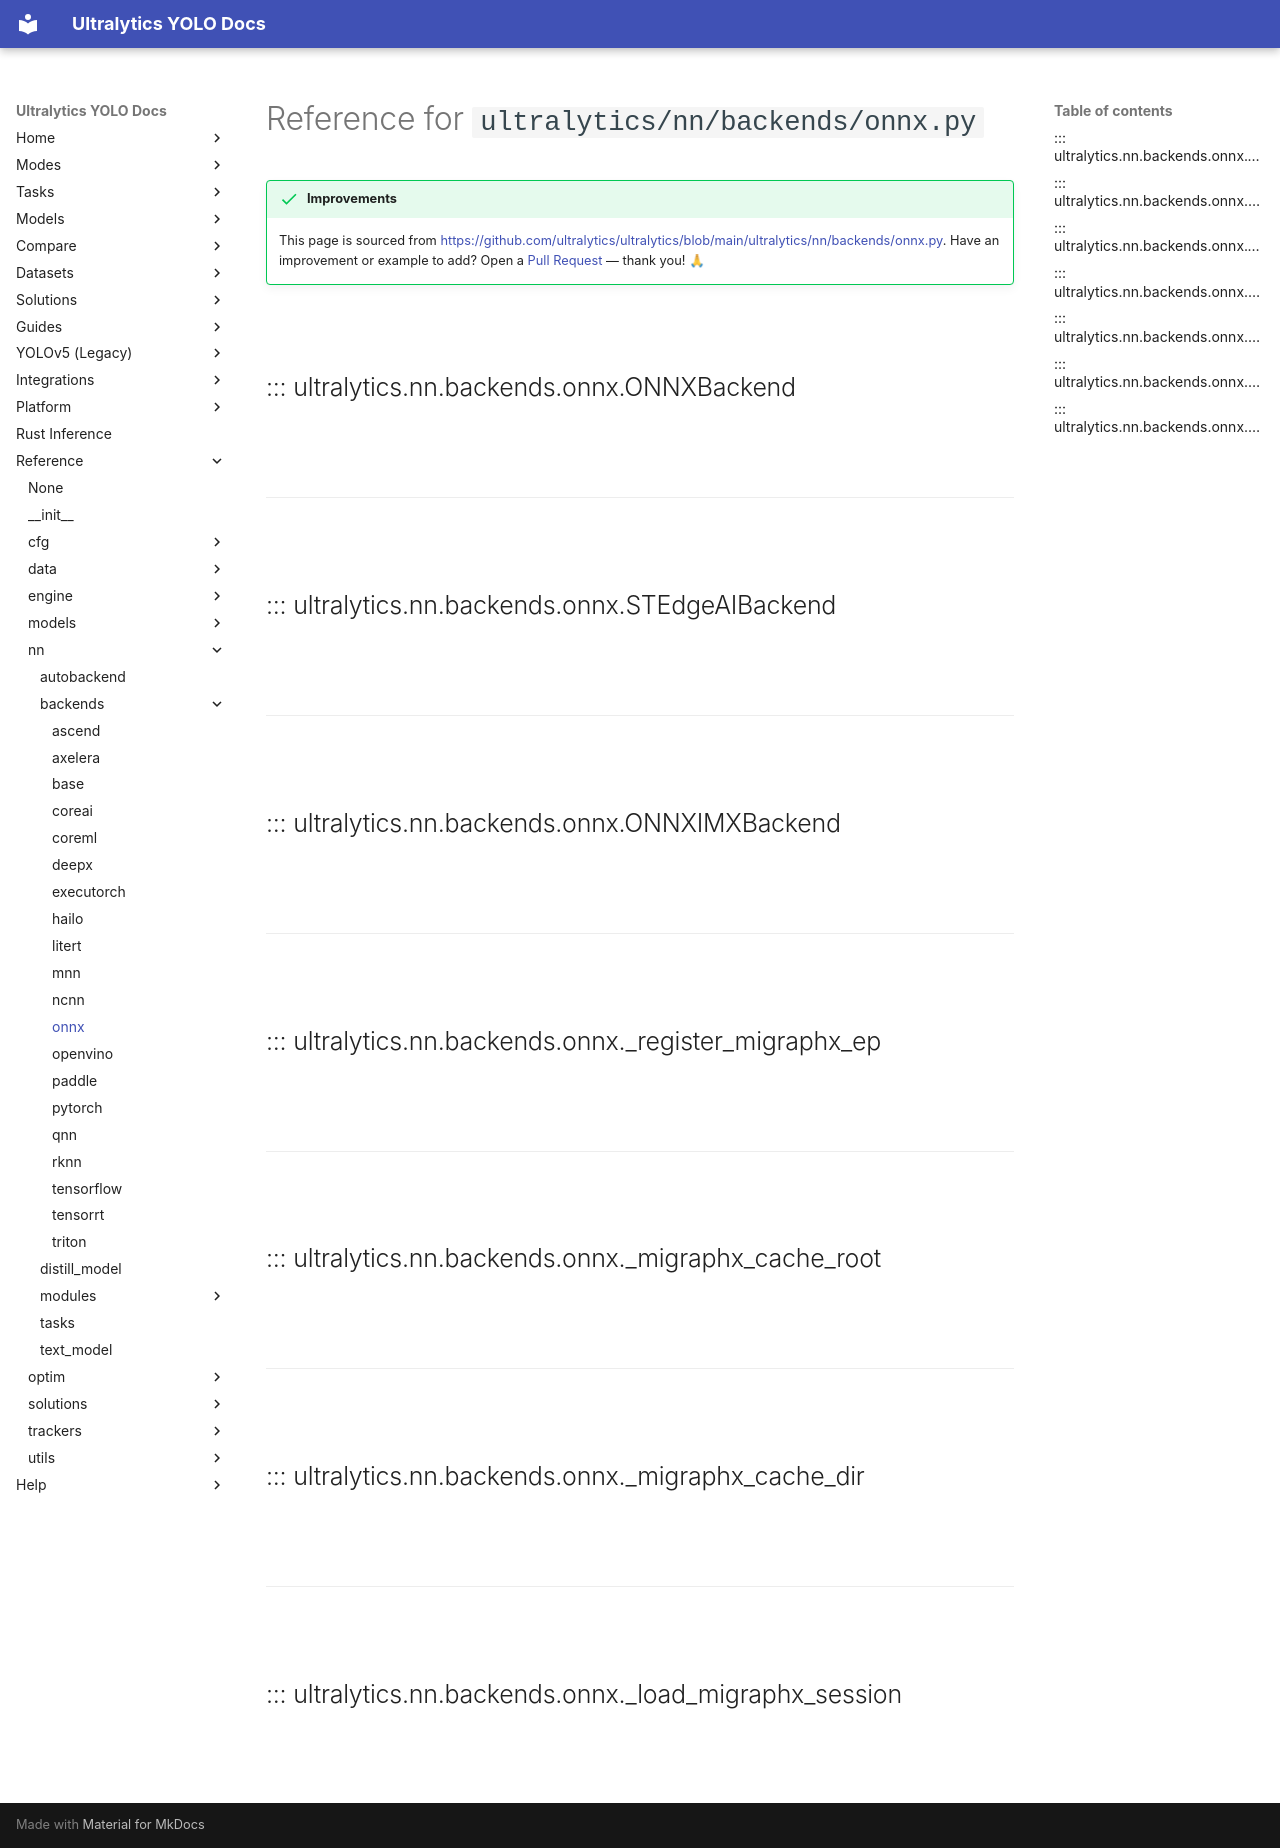

repository: ultralytics/ultralytics · page: reference/nn/backends/onnx/index.html · generator: mkdocs

---
title: nn.backends.onnx API Reference
description: Explore ONNXBackend and ONNXIMXBackend for Microsoft ONNX Runtime inference, supporting standard ONNX models and NXP IMX-optimized variants.
keywords: Ultralytics, ONNXBackend, ONNXIMXBackend, Microsoft ONNX Runtime, Sony IMX, ONNX inference, edge deployment, deep learning
---

# Reference for `ultralytics/nn/backends/onnx.py`

!!! success "Improvements"

    This page is sourced from [https://github.com/ultralytics/ultralytics/blob/main/ultralytics/nn/backends/onnx.py](https://github.com/ultralytics/ultralytics/blob/main/ultralytics/nn/backends/onnx.py). Have an improvement or example to add? Open a [Pull Request](https://docs.ultralytics.com/help/contributing) — thank you! 🙏

<br>

## ::: ultralytics.nn.backends.onnx.ONNXBackend

<br><br><hr><br>

## ::: ultralytics.nn.backends.onnx.STEdgeAIBackend

<br><br><hr><br>

## ::: ultralytics.nn.backends.onnx.ONNXIMXBackend

<br><br><hr><br>

## ::: ultralytics.nn.backends.onnx._register_migraphx_ep

<br><br><hr><br>

## ::: ultralytics.nn.backends.onnx._migraphx_cache_root

<br><br><hr><br>

## ::: ultralytics.nn.backends.onnx._migraphx_cache_dir

<br><br><hr><br>

## ::: ultralytics.nn.backends.onnx._load_migraphx_session

<br><br>
